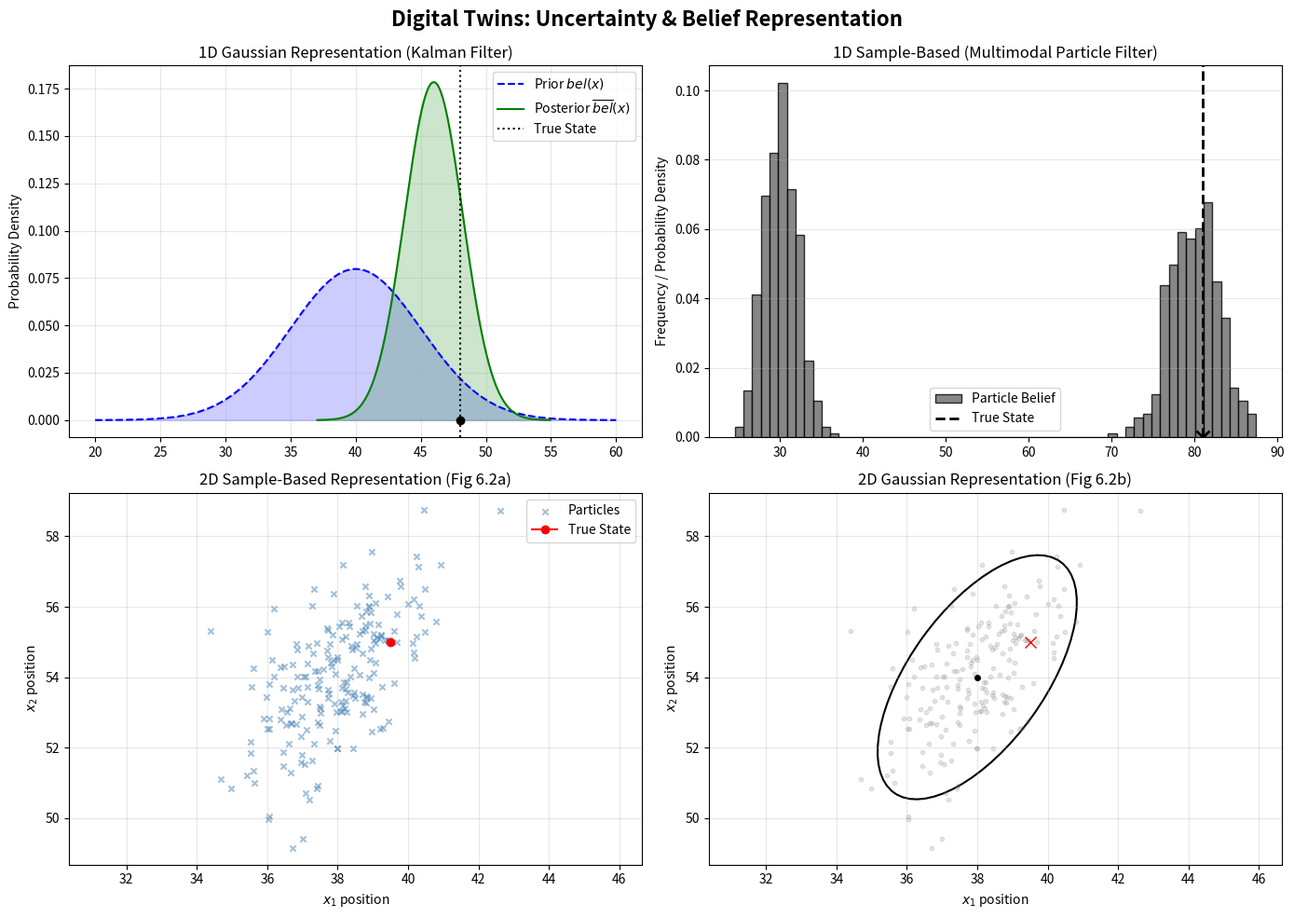

This figure's Python source:
"""
src/visualization/uncertainty_plots.py

Visualization tools for Uncertainty, Belief Distributions, and Particles.

This module contains helpers to plot 1D/2D Gaussian distributions 
(for Kalman Filters) and particle histograms/scatters (for Particle Filters).

"""

import numpy as np
import matplotlib.pyplot as plt
from matplotlib.patches import Ellipse
import scipy.stats as stats
from typing import Optional, Tuple


# ==========================================
# 1. GAUSSIAN REPRESENTATION (Kalman Filters)
# ==========================================

def plot_1d_gaussian(
    mu: float, 
    variance: float, 
    ax: Optional[plt.Axes] = None, 
    x_range: Optional[Tuple[float, float]] = None,
    fill: bool = True,
    true_state: Optional[float] = None,
    **kwargs
) -> plt.Axes:
    """
    Plots a 1D Gaussian bell curve (PDF).
    Matches textbook Figure 6.1.
    
    Args:
        mu: Mean of the distribution.
        variance: Variance (sigma^2) of the distribution.
        ax: Matplotlib axes. If None, creates a new one.
        x_range: Tuple of (min, max) for the x-axis. Auto-calculated if None.
        fill: Whether to shade the area under the curve.
        true_state: Optional actual state to plot as a vertical marker.
        **kwargs: Matplotlib line styling arguments.
    """
    if ax is None:
        fig, ax = plt.subplots(figsize=(8, 4))
        
    sigma = np.sqrt(variance)
    
    if x_range is None:
        x = np.linspace(mu - 4 * sigma, mu + 4 * sigma, 1000)
    else:
        x = np.linspace(x_range[0], x_range[1], 1000)
        
    y = stats.norm.pdf(x, mu, sigma)
    
    line, = ax.plot(x, y, **kwargs)
    
    if fill:
        ax.fill_between(x, y, alpha=0.2, color=line.get_color())
        
    if true_state is not None:
        ax.axvline(true_state, color='black', linestyle=':', label='True State')
        ax.plot(true_state, 0, marker='o', color='black', markersize=6)
        
    ax.set_ylabel("Probability Density")
    ax.grid(True, alpha=0.3)
    
    return ax


def plot_2d_covariance_ellipse(
    mu: np.ndarray, 
    Sigma: np.ndarray, 
    ax: Optional[plt.Axes] = None, 
    n_std: float = 2.0, 
    true_state: Optional[np.ndarray] = None,
    **kwargs
) -> plt.Axes:
    """
    Plots a 2D Gaussian Error Ellipse using eigenvalue decomposition.
    Matches textbook Figure 6.2(b).
    
    Args:
        mu: 2D mean vector [x, y].
        Sigma: 2x2 covariance matrix.
        ax: Matplotlib axes.
        n_std: Number of standard deviations for the ellipse radius (2.0 = ~95% confidence).
        true_state: Optional 2D actual state to plot as a marker.
    """
    if ax is None:
        fig, ax = plt.subplots(figsize=(6, 6))

    # Eigenvalue decomposition to find ellipse axes and rotation
    eigvals, eigvecs = np.linalg.eigh(Sigma)
    
    # Sort eigenvalues/vectors descending
    order = eigvals.argsort()[::-1]
    eigvals, eigvecs = eigvals[order], eigvecs[:, order]
    
    # Calculate angle and width/height
    angle = np.degrees(np.arctan2(*eigvecs[:, 0][::-1]))
    width, height = 2 * n_std * np.sqrt(eigvals)
    
    # Defaults for styling
    kwargs.setdefault('facecolor', 'none')
    kwargs.setdefault('edgecolor', 'black')
    kwargs.setdefault('linewidth', 1.5)
    
    ellipse = Ellipse(xy=mu, width=width, height=height, angle=angle, **kwargs)
    ax.add_patch(ellipse)
    
    # Plot the mean
    ax.plot(mu[0], mu[1], marker='o', color='black', markersize=4, label='Mean $\mu$')
    
    if true_state is not None:
        ax.plot(true_state[0], true_state[1], marker='x', color='red', markersize=8, label='True State')
        
    ax.set_aspect('equal', 'datalim')
    ax.grid(True, alpha=0.3)
    
    return ax


# ==========================================
# 2. SAMPLE-BASED REPRESENTATION (Particle Filters)
# ==========================================

def plot_1d_particle_histogram(
    particles: np.ndarray, 
    weights: Optional[np.ndarray] = None, 
    ax: Optional[plt.Axes] = None, 
    bins: int = 50, 
    true_state: Optional[float] = None,
    title: str = "Particle Histogram"
) -> plt.Axes:
    """
    Plots a 1D histogram of particles to visualize a sample-based belief.
    Excellent for showing multimodal distributions (Figure 6.20).
    
    Args:
        particles: Array of 1D particle states.
        weights: Optional importance weights. If None, assumes equal weights.
        ax: Matplotlib axes.
        bins: Number of histogram bins.
        true_state: Optional actual state to plot.
    """
    if ax is None:
        fig, ax = plt.subplots(figsize=(10, 4))
        
    ax.hist(
        particles, 
        bins=bins, 
        weights=weights, 
        density=True, 
        color='dimgray', 
        edgecolor='black',
        alpha=0.8,
        label='Particle Belief'
    )
    
    if true_state is not None:
        ax.axvline(true_state, color='black', linestyle='--', linewidth=2, label='True State')
        ax.plot(true_state, 0, marker='x', color='black', markersize=10, markeredgewidth=2)
        
    ax.set_title(title)
    ax.set_ylabel("Frequency / Probability Density")
    ax.grid(axis='y', alpha=0.3)
    ax.legend()
    
    return ax


def plot_2d_particles(
    particles: np.ndarray, 
    weights: Optional[np.ndarray] = None, 
    ax: Optional[plt.Axes] = None, 
    true_state: Optional[np.ndarray] = None,
    title: str = "2D Particle Distribution"
) -> plt.Axes:
    """
    Plots a 2D scatter of particles, optionally scaling sizes by their importance weights.
    Matches textbook Figure 6.2(a).
    
    Args:
        particles: Array of shape (N, 2) containing particle states.
        weights: Optional importance weights.
        ax: Matplotlib axes.
        true_state: Optional 2D actual state.
    """
    if ax is None:
        fig, ax = plt.subplots(figsize=(6, 6))
        
    # Scale marker sizes based on weights, or use uniform size
    if weights is not None:
        # Normalize weights for visualization purposes so they are visible
        vis_weights = (weights / np.max(weights)) * 100 + 5
    else:
        vis_weights = 20
        
    ax.scatter(
        particles[:, 0], particles[:, 1], 
        s=vis_weights, 
        alpha=0.5, 
        color='steelblue', 
        marker='x',
        label='Particles'
    )
    
    if true_state is not None:
        ax.plot(true_state[0], true_state[1], marker='o', color='red', markersize=6, label='True State')
        
    ax.set_title(title)
    ax.set_aspect('equal', 'datalim')
    ax.grid(True, alpha=0.3)
    ax.legend()
    
    return ax


# ==========================================
# 3. EXECUTABLE DEMONSTRATION
# ==========================================

if __name__ == "__main__":
    import matplotlib.gridspec as gridspec

    # Set up a nice dashboard figure
    fig = plt.figure(figsize=(14, 10))
    gs = gridspec.GridSpec(2, 2, figure=fig)
    fig.suptitle("Digital Twins: Uncertainty & Belief Representation", fontsize=16, fontweight='bold')

    # --- 1. 1D Gaussian (Prior vs Posterior) ---
    ax1 = fig.add_subplot(gs[0, 0])
    # Prior
    plot_1d_gaussian(mu=40.0, variance=25.0, ax=ax1, color='blue', label='Prior $bel(x)$', linestyle='--')
    # Posterior
    plot_1d_gaussian(mu=46.0, variance=5.0, ax=ax1, color='green', label='Posterior $\overline{bel}(x)$', true_state=48.0)
    ax1.set_title("1D Gaussian Representation (Kalman Filter)")
    ax1.legend()

    # --- 2. 1D Particle Histogram (Multimodal) ---
    ax2 = fig.add_subplot(gs[0, 1])
    # Simulate a multimodal distribution (e.g., agent doesn't know if it's at fireplace 1 or 2)
    particles_left = np.random.normal(30, 2.0, 500)
    particles_right = np.random.normal(80, 3.0, 500)
    all_particles = np.concatenate([particles_left, particles_right])
    plot_1d_particle_histogram(all_particles, ax=ax2, bins=60, true_state=81.0, title="1D Sample-Based (Multimodal Particle Filter)")

    # --- 3. 2D Particle Scatter ---
    ax3 = fig.add_subplot(gs[1, 0])
    np.random.seed(42)
    p2d = np.random.multivariate_normal([38.0, 54.0], [[2.0, 1.5],[1.5, 3.0]], 200)
    plot_2d_particles(p2d, ax=ax3, true_state=np.array([39.5, 55.0]), title="2D Sample-Based Representation (Fig 6.2a)")
    ax3.set_xlabel("$x_1$ position")
    ax3.set_ylabel("$x_2$ position")

    # --- 4. 2D Covariance Ellipse ---
    ax4 = fig.add_subplot(gs[1, 1])
    mu_2d = np.array([38.0, 54.0])
    Sigma_2d = np.array([[2.0, 1.5], [1.5, 3.0]])
    plot_2d_covariance_ellipse(mu_2d, Sigma_2d, ax=ax4, true_state=np.array([39.5, 55.0]))
    # Overlay the same particles faintly to show equivalence
    ax4.scatter(p2d[:, 0], p2d[:, 1], s=10, alpha=0.2, color='gray')
    ax4.set_title("2D Gaussian Representation (Fig 6.2b)")
    ax4.set_xlabel("$x_1$ position")
    ax4.set_ylabel("$x_2$ position")

    plt.tight_layout()
    plt.subplots_adjust(top=0.92)
    plt.show()
